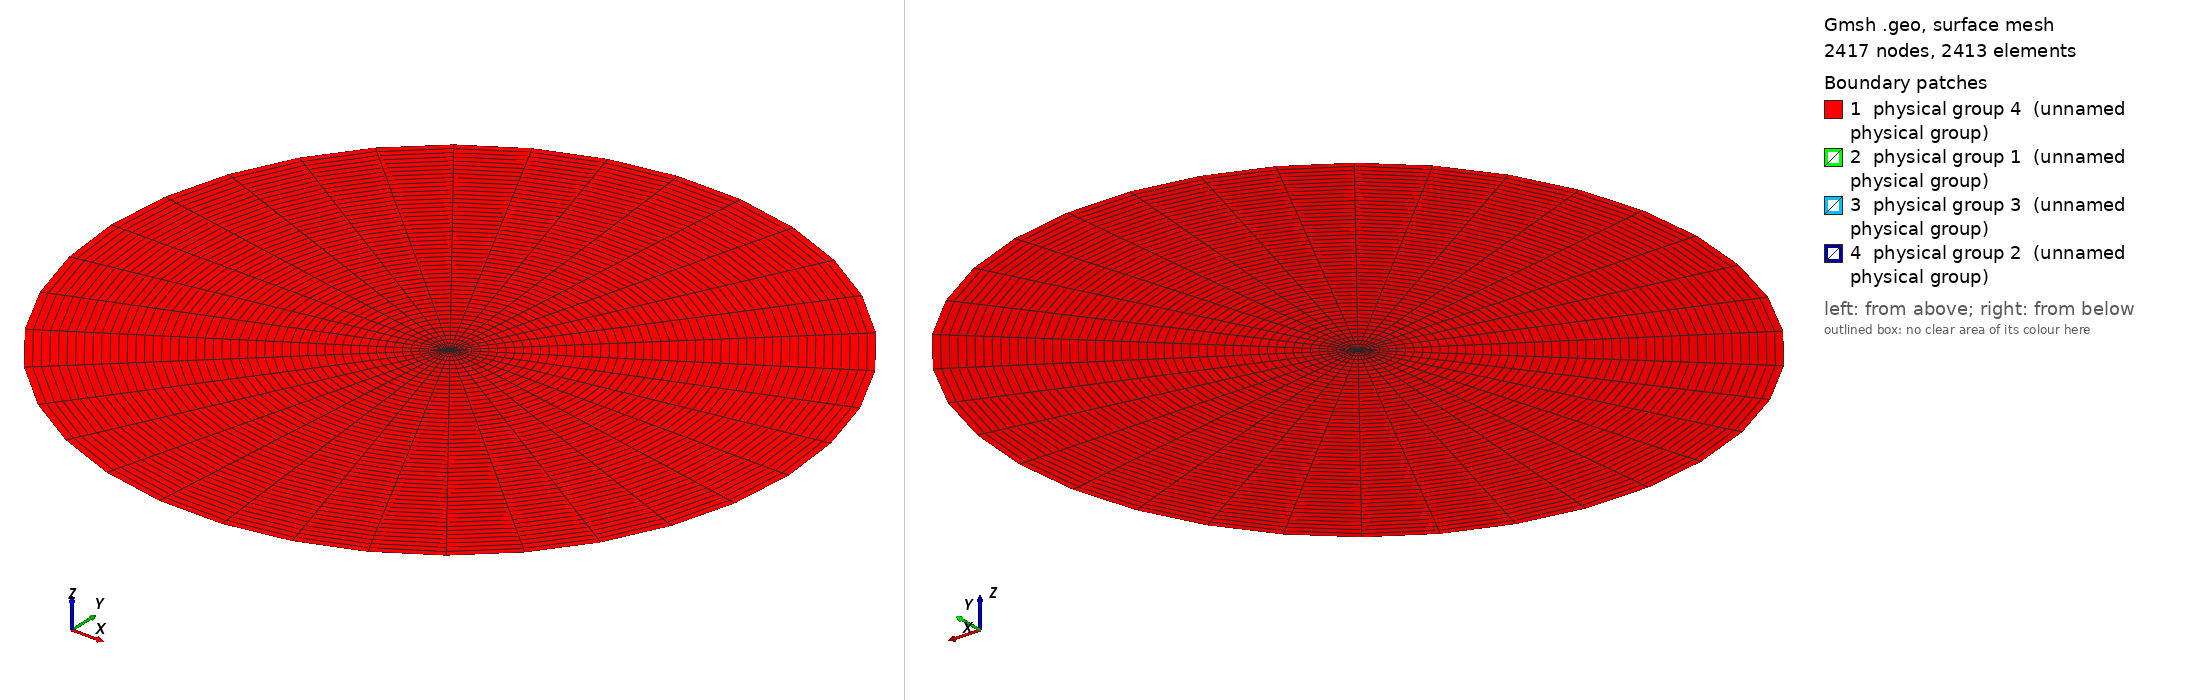

Gmsh geometry script, surface-meshed: 2417 nodes, 2413 surface elements. Boundary patches (legend numbers): 1 physical group 4 (unnamed physical group), 2 physical group 1 (unnamed physical group), 3 physical group 3 (unnamed physical group), 4 physical group 2 (unnamed physical group). Left view from above one corner, right view from below the opposite corner. Legend entries are the model's physical surfaces. The drawing asked Gmsh for element sizes between 1% and 20% of the model's largest extent; the script's own settings can give other sizes.

=== NewDemiDisqueThreeLayersVeryAcc10.geo (drawn) ===
//a = 1.0;
//b=0.2;
a = 10.0;
b = 0.108;
c = 0.092;
d = 0.0175;

h = 1;

Point(1) = {0,0,0,h};
Point(2) = {a,0,0,h};
Point(3) = {-a,0,0,h};

Point(4) = {b,0,0,h};
Point(5) = {-b,0,0,h};

Point(6) = {c,0,0,h};
Point(7) = {-c,0,0,h};

Point(8) = {d,0,0,h};
Point(9) = {-d,0,0,h};

Circle(1) = {2, 1, 3};
Circle(2) = {3, 1, 2};

Circle(3) = {4, 1, 5};
Circle(4) = {5, 1, 4};

Circle(5) = {6, 1, 7};
Circle(6) = {7, 1, 6};

Circle(7) = {8, 1, 9};
Circle(8) = {9, 1, 8};

// lignes pour le tranfinite line

Line(9) = {2,4};
Line(10) = {4,6};
Line(11) = {6,8};
Line(12) = {3,5};
Line(13) = {5,7};
Line(14) = {7,9};


Transfinite Line {11, 14, 10, 13} =  10;
Transfinite Line {-9, -12} =  50;

Transfinite Line {1,2,3,4,5,6,7,8} = 18;

Curve Loop(1) = {9, -4, -12, 2};
Plane Surface(1) = {1};
Curve Loop(2) = {9, 3, -12, -1};
Plane Surface(2) = {2};
Curve Loop(3) = {10, -6, -13, 4};
Plane Surface(3) = {3};
Curve Loop(4) = {10, 5, -13, -3};
Plane Surface(4) = {4};
Curve Loop(5) = {11, -8, -14, 6};
Plane Surface(5) = {5};
Curve Loop(6) = {11, 7, -14, -5};
Plane Surface(6) = {6};
Curve Loop(7) = {7, 8};
Plane Surface(7) = {7};
Transfinite Surface 1;
Transfinite Surface 2;
Transfinite Surface 3;
Transfinite Surface 4;
Transfinite Surface 5;
Transfinite Surface 6;

Mesh.RecombineAll = 1;
Mesh.RecombinationAlgorithm = 0;

Physical Line(1) = {7, 8};
Physical Line(2) = {5, 6};
Physical Line(3) = {3, 4};
Physical Line(5) = {1, 2};

Physical Surface(2) = {7};
Physical Surface(3) = {5,6};
Physical Surface(1) = {3, 4};
Physical Surface(4) = {1, 2};
